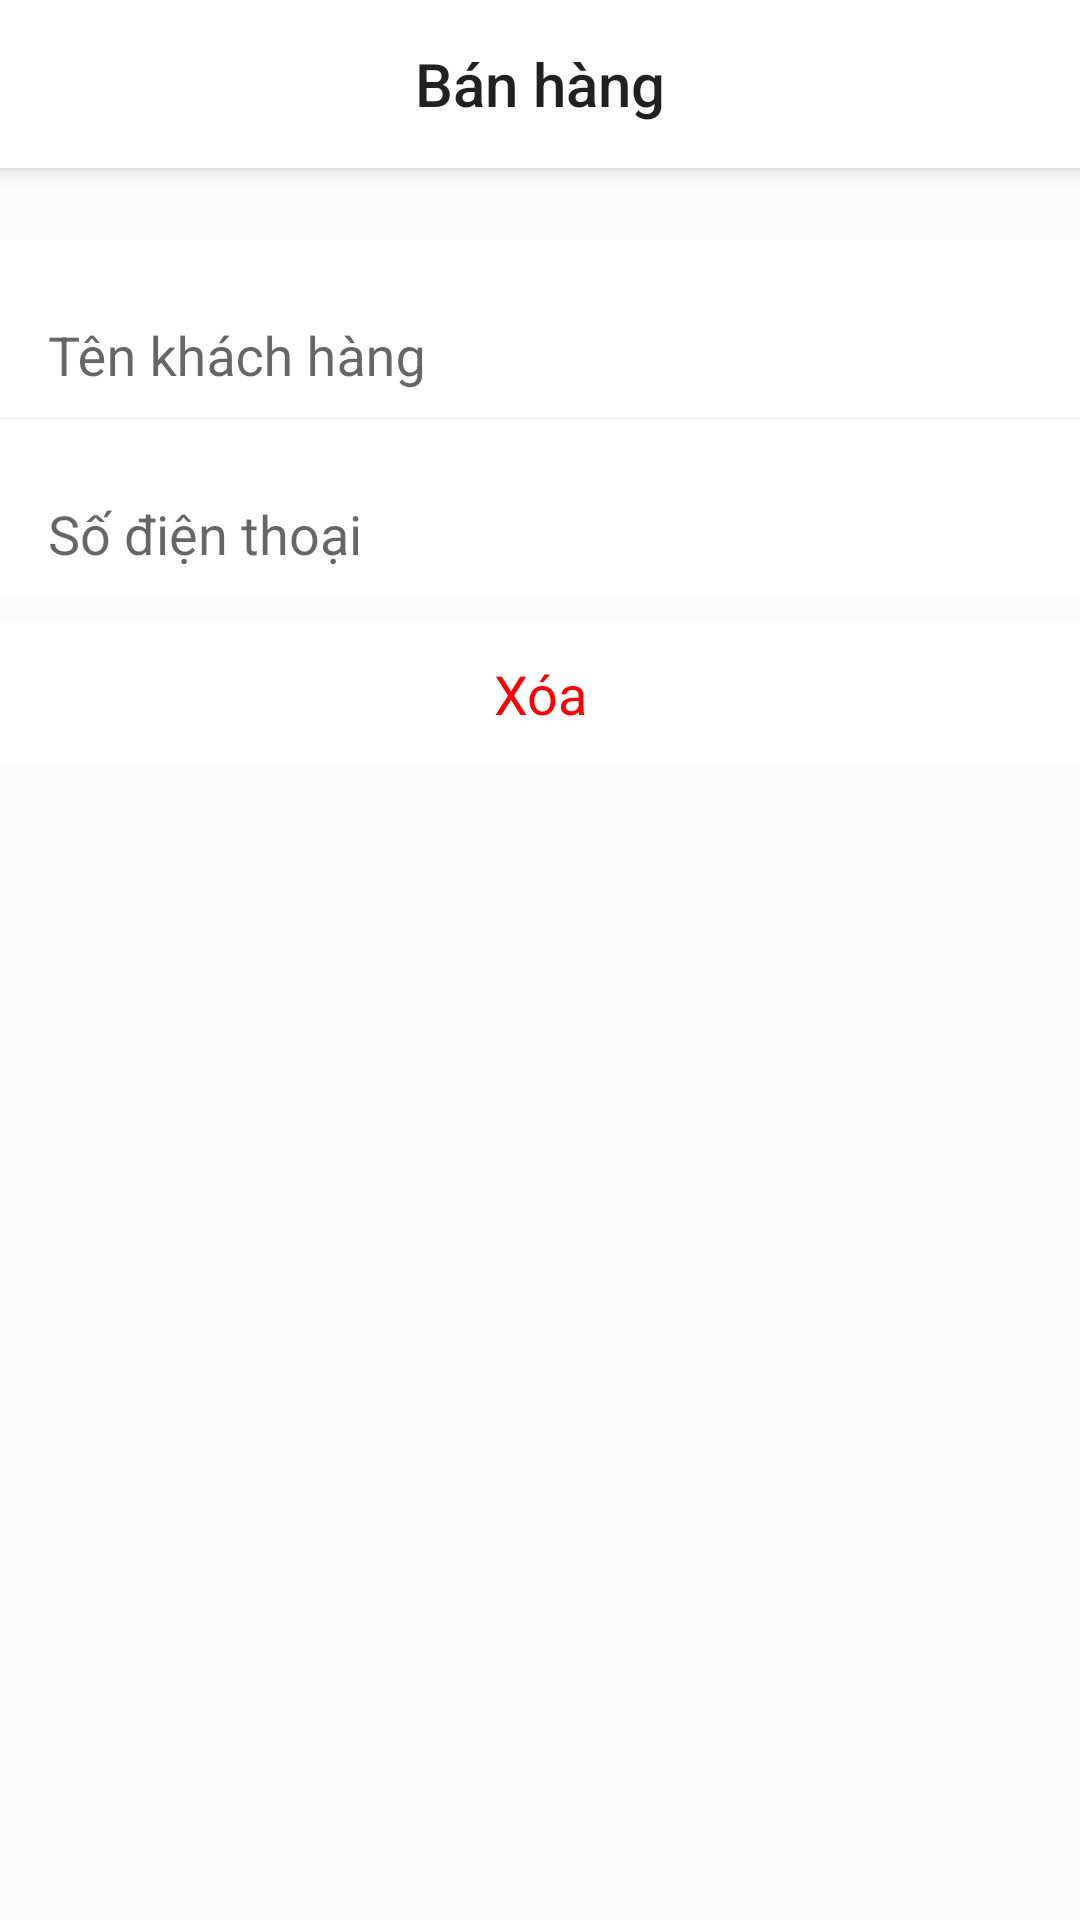

Android layout source for this screen:
<!-- AndroidManifest.xml: application theme Theme.DuAn1 -->
<!-- res/layout/activity_them_sua_khach_hang.xml -->
<?xml version="1.0" encoding="utf-8"?>
<LinearLayout xmlns:android="http://schemas.android.com/apk/res/android"
    xmlns:app="http://schemas.android.com/apk/res-auto"
    xmlns:tools="http://schemas.android.com/tools"
    android:layout_width="match_parent"
    android:layout_height="match_parent"
    android:orientation="vertical"
    tools:context=".Activities.ThemSuaKhachHangActivity">
    <include
        layout="@layout/toolbar"
        android:layout_width="match_parent"
        android:layout_height="wrap_content" />
    <com.google.android.material.textfield.TextInputLayout
        android:layout_width="match_parent"
        android:layout_height="wrap_content"
        android:paddingTop="8dp"
        android:layout_marginTop="24dp"
        android:background="@color/white">

        <EditText
            android:id="@+id/edTenKH"
            android:layout_width="match_parent"
            android:layout_height="wrap_content"
            android:ems="10"
            android:inputType="textPersonName"
            android:paddingTop="8dp"
            android:paddingBottom="8dp"
            android:paddingStart="16dp"
            android:textSize="18dp"
            android:background="@drawable/bogoc_ed_noi_dung"
            android:hint="Tên khách hàng"
            android:focusable="false">
        </EditText>
    </com.google.android.material.textfield.TextInputLayout>
    <View
        android:layout_width="match_parent"
        android:layout_height="0.01dp"
        android:background="#EAEAEA"></View>
    <com.google.android.material.textfield.TextInputLayout
        android:layout_width="match_parent"
        android:layout_height="wrap_content"
        android:paddingTop="8dp"
        android:layout_marginTop="0dp"
        android:background="@color/white">

        <EditText
            android:id="@+id/edSDTKH"
            android:layout_width="match_parent"
            android:layout_height="wrap_content"
            android:ems="10"
            android:inputType="number"
            android:paddingTop="8dp"
            android:paddingBottom="8dp"
            android:paddingStart="16dp"
            android:textSize="18dp"
            android:background="@drawable/bogoc_ed_noi_dung"
            android:hint="Số điện thoại"
            android:focusable="false">
        </EditText>
    </com.google.android.material.textfield.TextInputLayout>

    <TextView
        android:id="@+id/edXoa"
        android:layout_width="match_parent"
        android:layout_height="wrap_content"
        android:textAlignment="center"
        android:textColor="#ff00"
        android:textSize="18dp"
        android:text="Xóa"
        android:background="@drawable/bogoc_ed_noi_dung"
        android:layout_marginTop="8dp"
        android:padding="12dp"
        android:focusable="false">

    </TextView>
</LinearLayout>
<!-- res/layout/toolbar.xml (included above) -->
<?xml version="1.0" encoding="utf-8"?>
<androidx.appcompat.widget.Toolbar xmlns:android="http://schemas.android.com/apk/res/android"
    android:layout_width="match_parent"
    android:layout_height="wrap_content"
    android:id="@+id/toolbar"
    android:fitsSystemWindows="true"
    android:background="@color/white"
    android:elevation="4dp">
    <TextView
        android:id="@+id/toolbar_title"
        android:text="Bán hàng"
        style="@style/TextAppearance.AppCompat.Widget.ActionBar.Title"
        android:ellipsize="end"
        android:maxLines="1"
        android:layout_gravity="center"
        android:layout_width="wrap_content"
        android:layout_height="wrap_content" />

</androidx.appcompat.widget.Toolbar>
<!-- resources referenced by this layout -->
<resources>
  <color name="white">#FFFFFFFF</color>
  <!-- drawable bogoc_ed_noi_dung (drawable-v24) -->
  <?xml version="1.0" encoding="utf-8"?>
  <shape xmlns:android="http://schemas.android.com/apk/res/android"
      android:shape="rectangle">
  
      <corners
          android:radius="0dp">
      </corners>
      <solid
          android:color="@color/white">
      </solid>
  
  </shape>
  <style name="Theme.DuAn1" parent="Theme.AppCompat.Light.NoActionBar">
          
          <item name="colorPrimary">@color/purple_500</item>
          <item name="colorPrimaryVariant">@color/purple_700</item>
          <item name="colorOnPrimary">@color/white</item>
          
          <item name="colorSecondary">@color/teal_200</item>
          <item name="colorSecondaryVariant">@color/teal_700</item>
          <item name="colorOnSecondary">@color/black</item>
          
          <item name="android:statusBarColor" tools:targetApi="l">?attr/colorSecondaryVariant</item>
          
          <item name="fontFamily" />
      </style>
  <color name="purple_500">#FF6200EE</color>
  <color name="purple_700">#FF3700B3</color>
  <color name="teal_200">#FF03DAC5</color>
  <color name="teal_700">#FF018786</color>
  <color name="black">#FF000000</color>
</resources>
